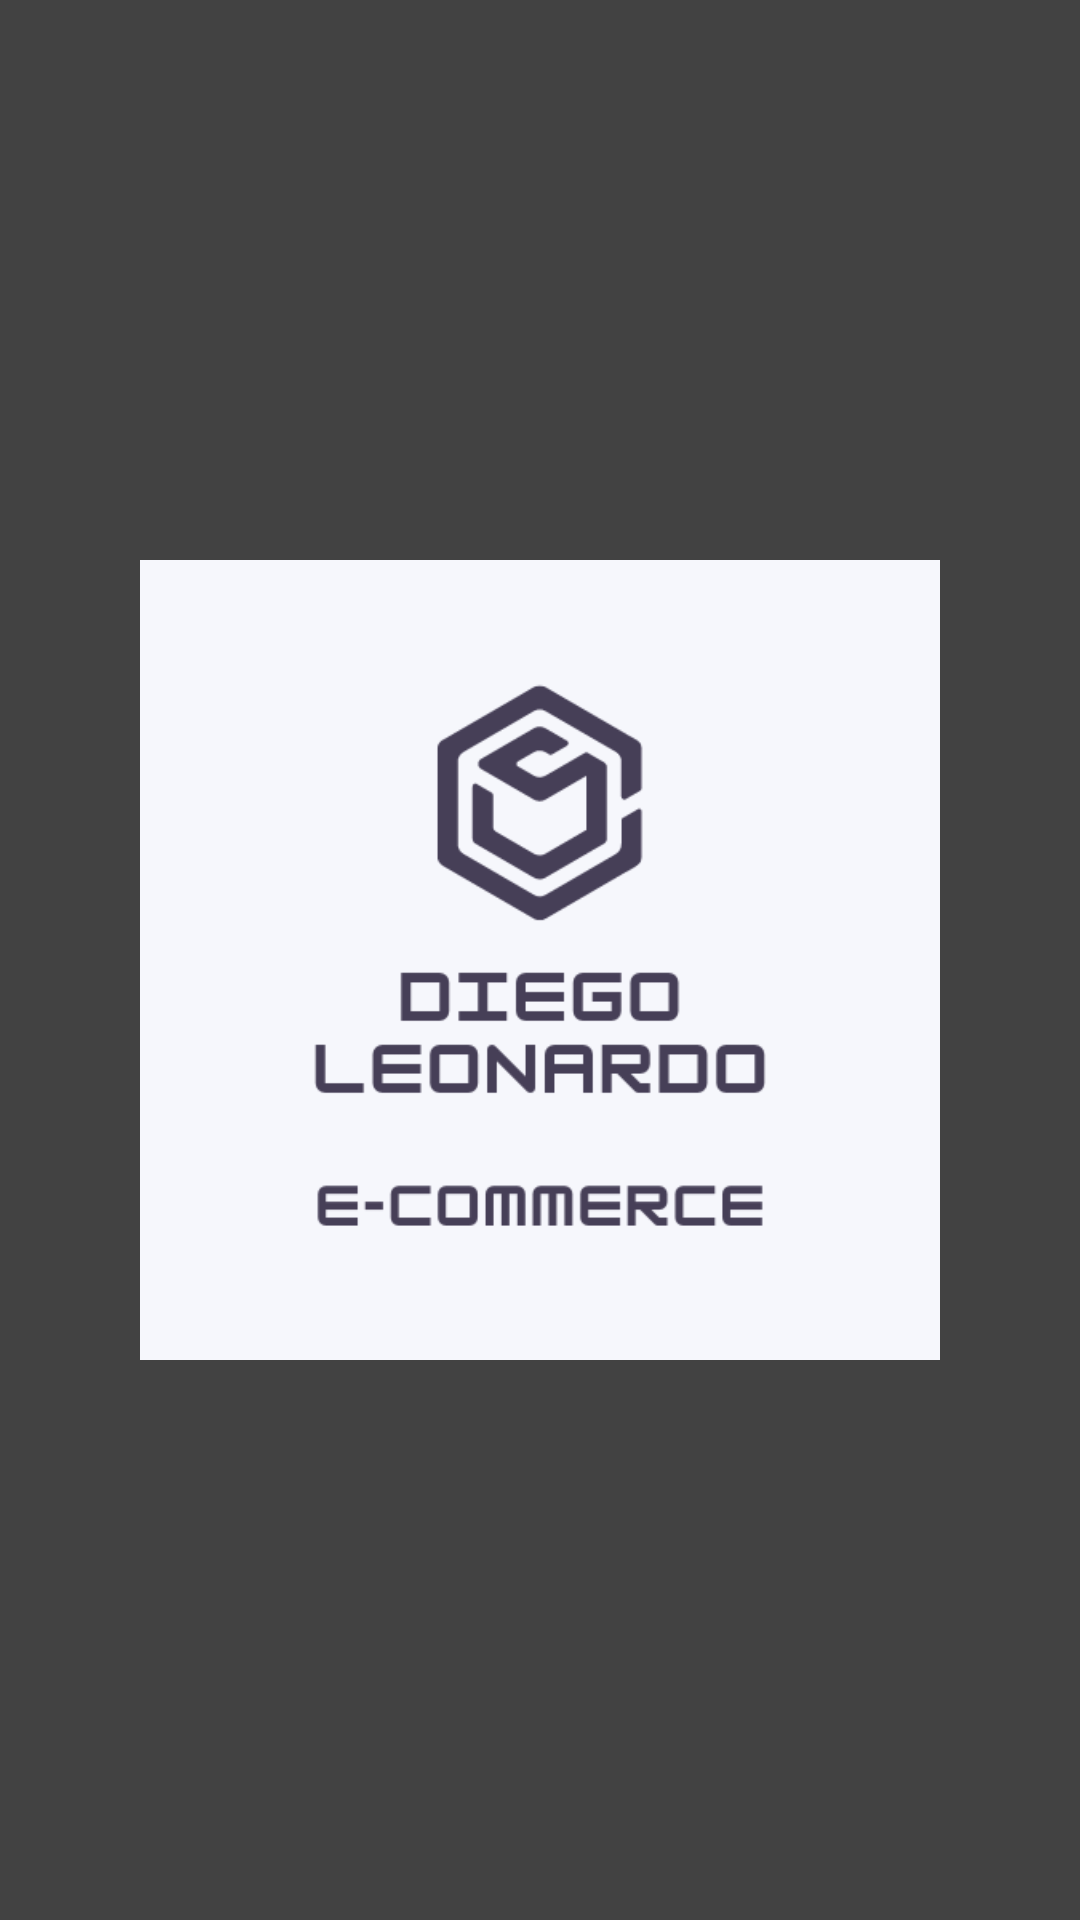

This screen was rendered from an Android layout file. Write that file and the resources it references.
<!-- AndroidManifest.xml: application theme Theme.AppDiegoEcommerce -->
<!-- res/layout/activity_tela_abertura.xml -->
<?xml version="1.0" encoding="utf-8"?>
<RelativeLayout
    xmlns:android="http://schemas.android.com/apk/res/android"
    xmlns:app="http://schemas.android.com/apk/res-auto"
    xmlns:tools="http://schemas.android.com/tools"
    android:layout_width="match_parent"
    android:layout_height="match_parent"
    tools:context=".TelaAberturaActivity"
    android:background="@color/cardview_dark_background"
    android:layout_gravity="center"
    android:gravity="center">

    <LinearLayout
        android:layout_width="wrap_content"
        android:layout_height="wrap_content"
        android:orientation="vertical">

        <ImageView
            android:id="@+id/iv_icon_abertura"
            android:layout_width="800px"
            android:layout_height="800px"
            android:adjustViewBounds="true"
            android:src="@mipmap/ic_launcher">

        </ImageView>

    </LinearLayout>

</RelativeLayout>
<!-- resources referenced by this layout -->
<resources>
  <!-- mipmap ic_launcher: png bitmap (mipmap-xxhdpi, 13531 bytes) -->
  <style name="Theme.AppDiegoEcommerce" parent="Theme.MaterialComponents.Light.NoActionBar">
          
          <item name="colorPrimary">@color/purple_500</item>
          <item name="colorPrimaryVariant">@color/purple_700</item>
          <item name="colorOnPrimary">@color/white</item>
          
          <item name="colorSecondary">@color/teal_200</item>
          <item name="colorSecondaryVariant">@color/teal_700</item>
          <item name="colorOnSecondary">@color/black</item>
          
          <item name="android:statusBarColor" tools:targetApi="l">?attr/colorPrimaryVariant</item>
          
      </style>
  <!-- not gathered from this repository: default colours our renderer supplied (Android Studio template values) -->
  <color name="purple_500">#FF6200EE</color>
  <color name="purple_700">#FF3700B3</color>
  <color name="teal_200">#FF03DAC5</color>
  <color name="teal_700">#FF018786</color>
  <color name="black">#FF000000</color>
  <color name="white">#FFFFFFFF</color>
</resources>
